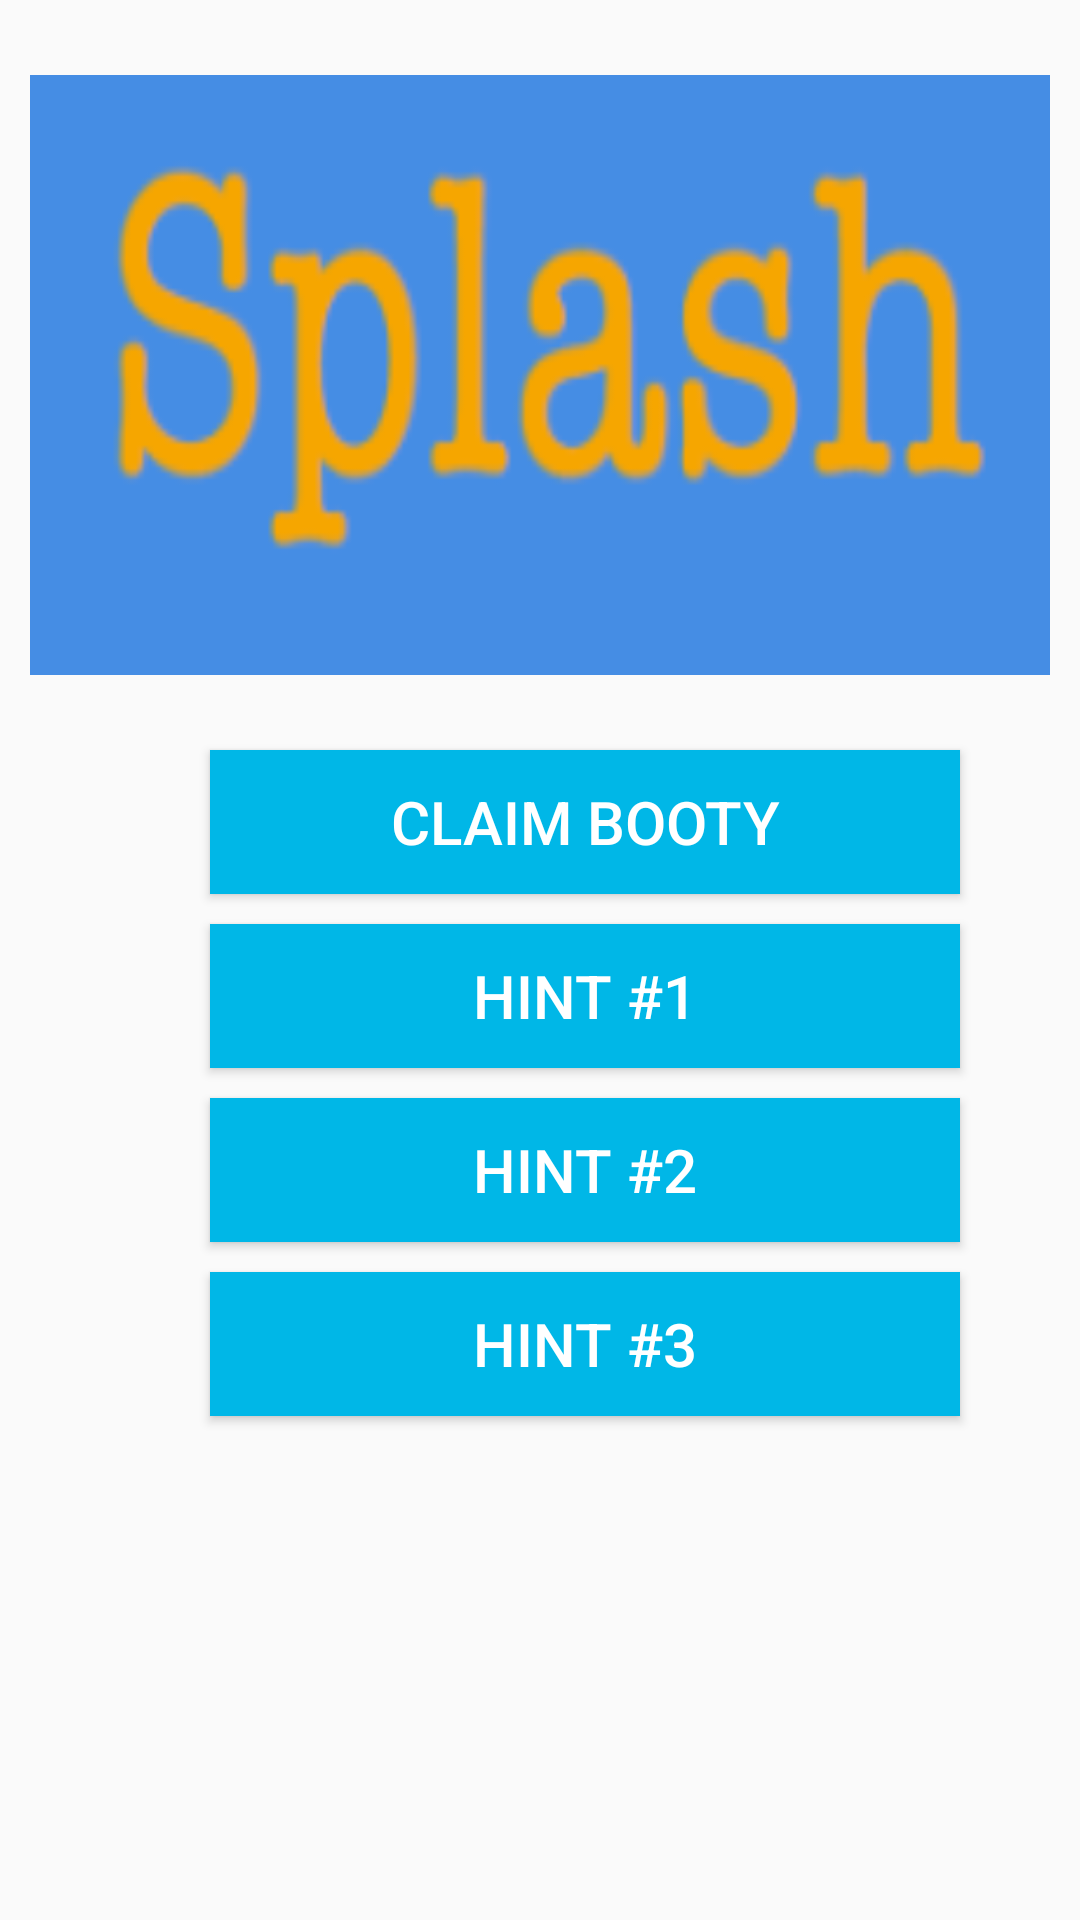

This screen was rendered from an Android layout file. Write that file and the resources it references.
<!-- AndroidManifest.xml: application theme AppTheme -->
<!-- res/layout/activity_imb.xml -->
<?xml version="1.0" encoding="utf-8"?>
<LinearLayout xmlns:android="http://schemas.android.com/apk/res/android"
    android:orientation="vertical" android:layout_width="match_parent"
    android:layout_height="match_parent">

    <ImageView
        android:layout_width="match_parent"
        android:layout_height="200dp"
        android:background="@drawable/manhinhchao"
        android:layout_marginTop="25dp"
        android:layout_marginLeft="10dp"
        android:layout_marginRight="10dp"
        android:layout_marginBottom="25dp"
        android:id="@+id/imageView"
        android:layout_gravity="center_horizontal"
        />

    <Button
        android:layout_width="250dp"
        android:layout_height="wrap_content"

        android:layout_marginLeft="70dp"
        android:layout_marginRight="70dp"
        android:layout_marginBottom="10dp"

        android:text="CLAIM BOOTY"
        android:textSize="20dp"
        android:textColor="#fff"
        android:background="#00b7e7"
        android:id="@+id/button" />

    <Button
        android:layout_width="250dp"
        android:layout_height="wrap_content"

        android:layout_marginLeft="70dp"
        android:layout_marginRight="70dp"
        android:layout_marginBottom="10dp"

        android:text="HINT #1"
        android:textSize="20dp"
        android:textColor="#fff"
        android:background="#00b7e7"
        android:id="@+id/button2" />

    <Button
        android:layout_width="250dp"
        android:layout_height="wrap_content"

        android:layout_marginLeft="70dp"
        android:layout_marginRight="70dp"
        android:layout_marginBottom="10dp"

        android:text="HINT #2"
        android:textSize="20dp"
        android:textColor="#fff"
        android:background="#00b7e7"
        android:id="@+id/button3" />

    <Button
        android:layout_width="250dp"
        android:layout_height="wrap_content"

        android:layout_marginLeft="70dp"
        android:layout_marginRight="70dp"
        android:layout_marginBottom="10dp"

        android:text="HINT #3"
        android:textSize="20dp"
        android:textColor="#fff"
        android:background="#00b7e7"
        android:id="@+id/button4" />
</LinearLayout>
<!-- resources referenced by this layout -->
<resources>
  <!-- drawable manhinhchao: png bitmap (drawable, 11297 bytes) -->
  <style name="AppTheme" parent="Theme.AppCompat.Light.DarkActionBar">
          
          <item name="colorPrimary">@color/colorPrimary</item>
          <item name="colorPrimaryDark">@color/colorPrimaryDark</item>
          <item name="colorAccent">@color/colorAccent</item>
          <item name="alertDialogTheme">@style/AppCompatAlertDialogStyle</item>
      </style>
  <color name="colorPrimary">#3F51B5</color>
  <color name="colorPrimaryDark">#303F9F</color>
  <color name="colorAccent">#FF4081</color>
  <style name="AppCompatAlertDialogStyle" parent="Theme.AppCompat.Light.Dialog.Alert">
          <item name="colorAccent">@color/dialog_gotit</item>
          <item name="android:textColorPrimary">@android:color/black</item>
          <item name="android:windowTitleStyle">@style/WindowTitleStyle</item>
          <item name="android:background">@color/dialog_background</item>
      </style>
  <color name="dialog_gotit">#00b7e7</color>
  <style name="WindowTitleStyle" parent="TextAppearance.AppCompat.Title">
          <item name="android:textColor">@color/dialog_title</item>
          <item name="android:textStyle">bold</item>
      </style>
  <color name="dialog_background">#fff</color>
  <color name="dialog_title">#000</color>
</resources>
